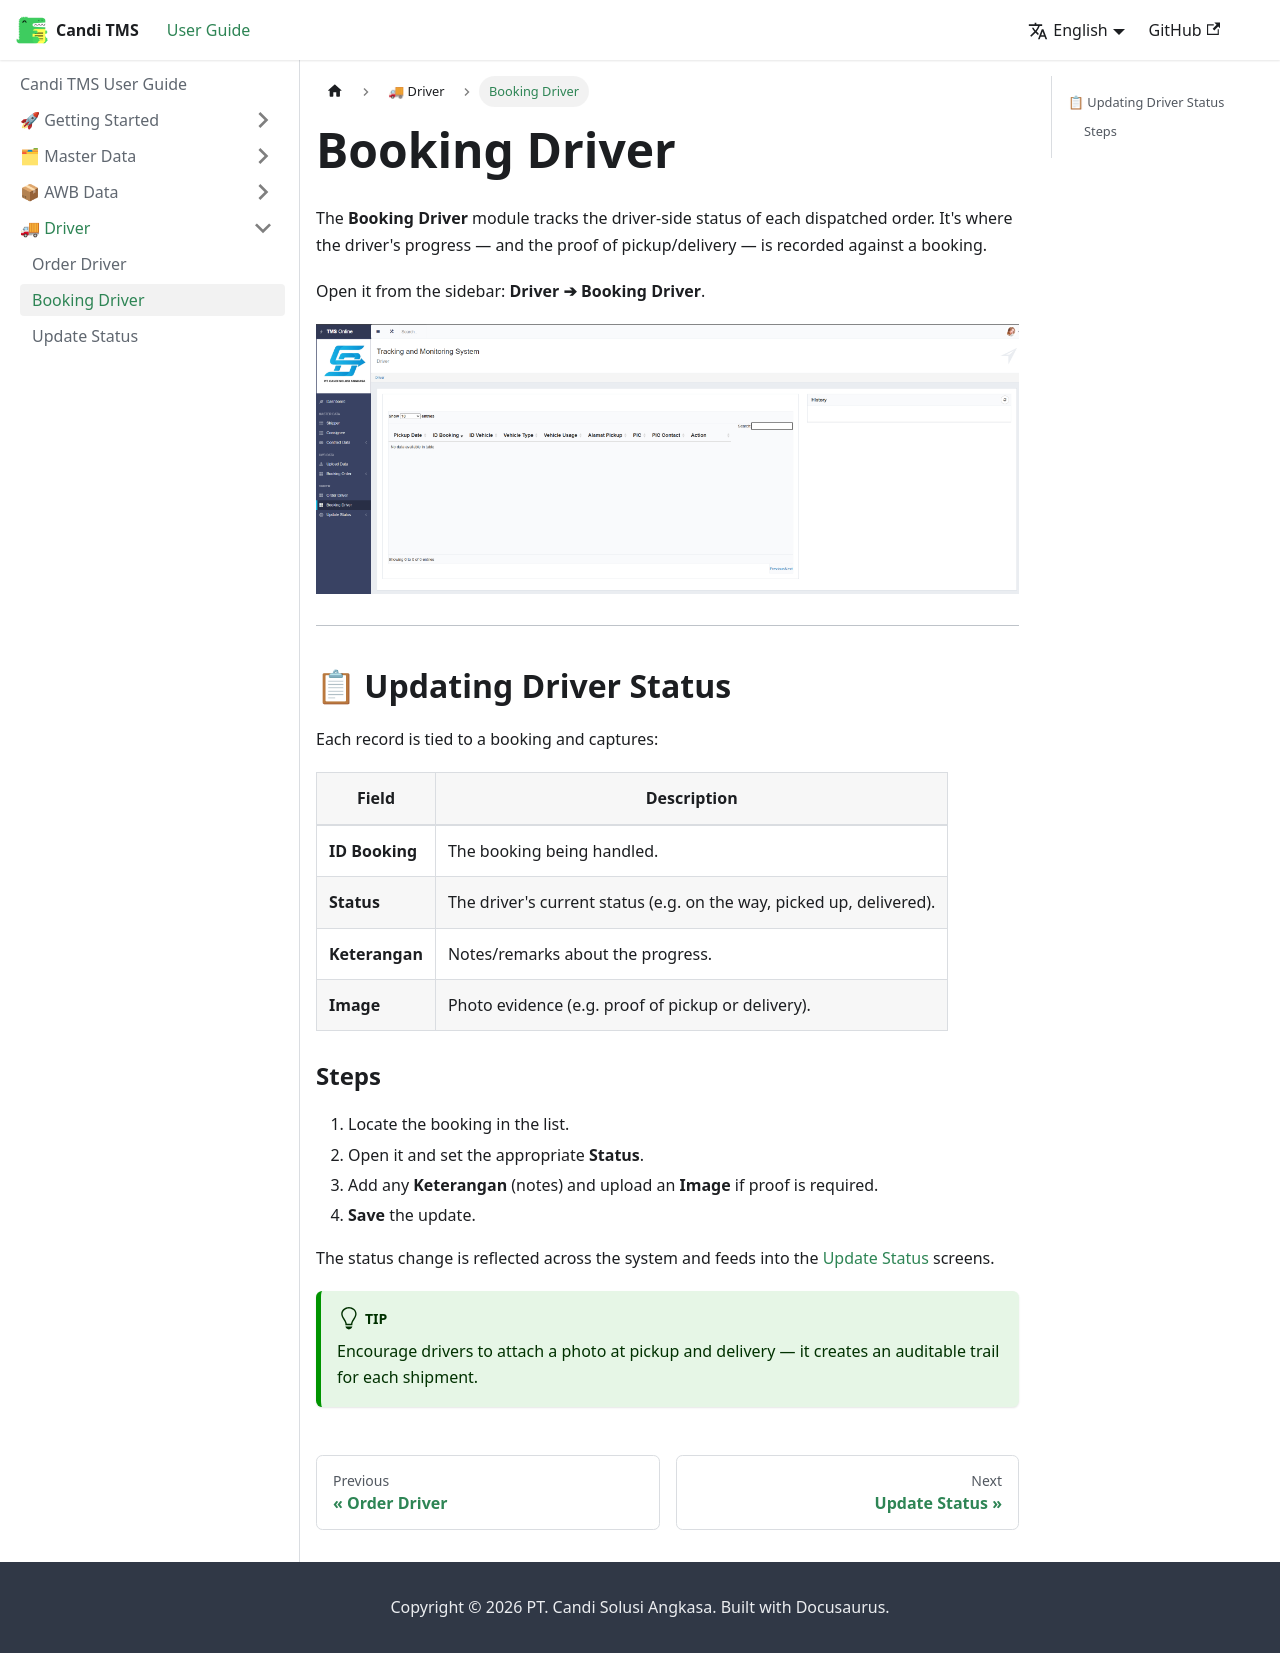

repository: FDead21/candi-tms-docs · page: driver/booking-driver.html · generator: docusaurus

---
sidebar_position: 2
---

# Booking Driver

The **Booking Driver** module tracks the driver-side status of each dispatched order. It's where the driver's progress — and the proof of pickup/delivery — is recorded against a booking.

Open it from the sidebar: **Driver ➔ Booking Driver**.

![Booking Driver](/img/tms_booking_driver_main.png)

---

## 📋 Updating Driver Status

Each record is tied to a booking and captures:

| Field | Description |
|---|---|
| **ID Booking** | The booking being handled. |
| **Status** | The driver's current status (e.g. on the way, picked up, delivered). |
| **Keterangan** | Notes/remarks about the progress. |
| **Image** | Photo evidence (e.g. proof of pickup or delivery). |

### Steps

1. Locate the booking in the list.
2. Open it and set the appropriate **Status**.
3. Add any **Keterangan** (notes) and upload an **Image** if proof is required.
4. **Save** the update.

The status change is reflected across the system and feeds into the [Update Status](./update-status.md) screens.

:::tip
Encourage drivers to attach a photo at pickup and delivery — it creates an auditable trail for each shipment.
:::
